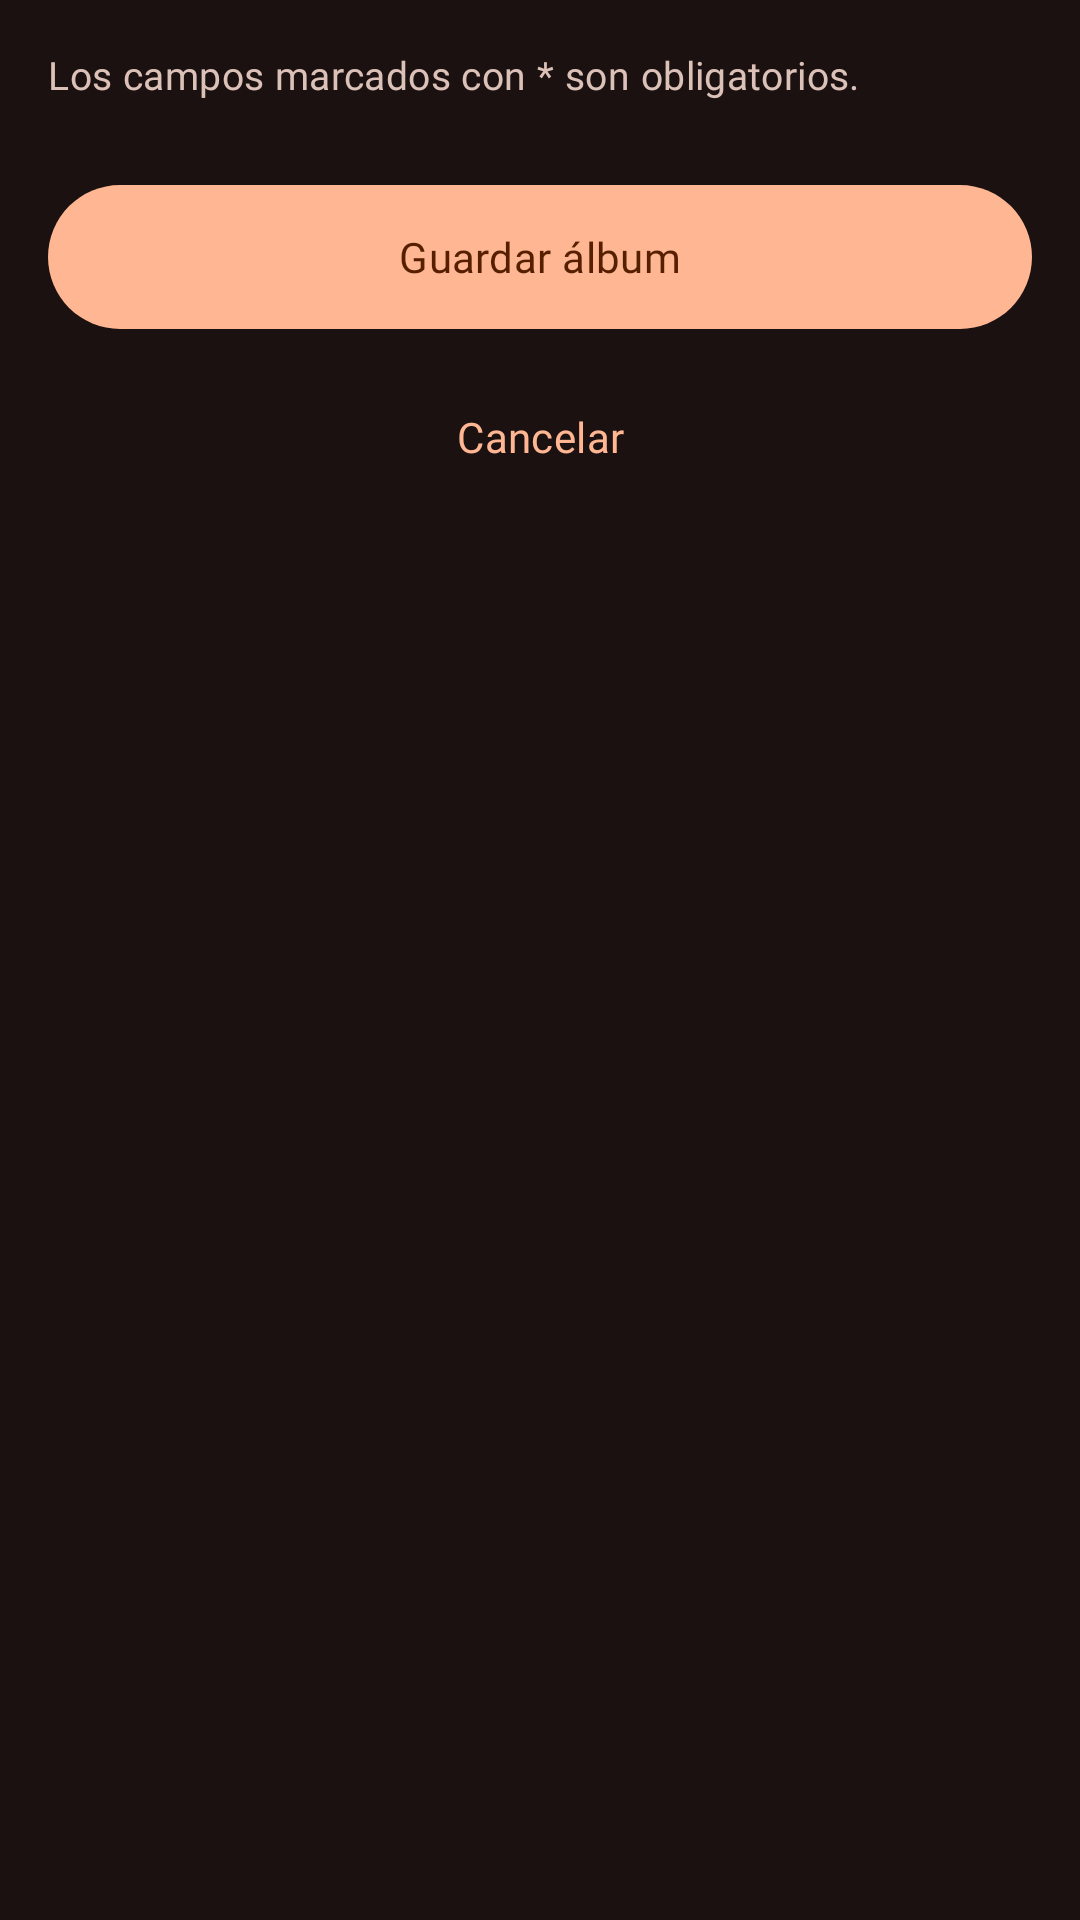

Produce the Android XML layout that renders to this screen, including the resource entries it uses.
<!-- AndroidManifest.xml: application theme Theme.Vinilos -->
<!-- res/layout/fragment_create_album.xml -->
<?xml version="1.0" encoding="utf-8"?>
<androidx.core.widget.NestedScrollView xmlns:android="http://schemas.android.com/apk/res/android"
    xmlns:app="http://schemas.android.com/apk/res-auto"
    xmlns:tools="http://schemas.android.com/tools"
    android:id="@+id/createAlbumScroll"
    android:layout_width="match_parent"
    android:layout_height="match_parent"
    android:fillViewport="true"
    tools:context=".ui.albums.create.CreateAlbumFragment">

    <LinearLayout
        android:layout_width="match_parent"
        android:layout_height="wrap_content"
        android:orientation="vertical"
        android:paddingStart="16dp"
        android:paddingTop="16dp"
        android:paddingEnd="16dp"
        android:paddingBottom="16dp">

        <TextView
            android:layout_width="match_parent"
            android:layout_height="wrap_content"
            android:text="@string/create_album_required_hint"
            android:textAppearance="?attr/textAppearanceBodyMedium"
            android:textColor="?attr/colorOnSurfaceVariant" />

        
        <TextView
            android:id="@+id/nameLabel"
            style="@style/Widget.Vinilos.FormLabel"
            android:labelFor="@id/nameInput"
            android:text="@string/create_album_name_label" />

        <com.google.android.material.textfield.TextInputLayout
            android:id="@+id/nameLayout"
            style="@style/Widget.Vinilos.TextField">

            <com.google.android.material.textfield.TextInputEditText
                android:id="@+id/nameInput"
                android:layout_width="match_parent"
                android:layout_height="wrap_content"
                android:hint="@string/create_album_name_placeholder"
                android:imeOptions="actionNext"
                android:inputType="textCapSentences"
                android:maxLines="1" />
        </com.google.android.material.textfield.TextInputLayout>

        
        <TextView
            android:id="@+id/coverLabel"
            style="@style/Widget.Vinilos.FormLabel"
            android:labelFor="@id/coverInput"
            android:text="@string/create_album_cover_label" />

        <com.google.android.material.textfield.TextInputLayout
            android:id="@+id/coverLayout"
            style="@style/Widget.Vinilos.TextField"
            app:helperText="@string/create_album_cover_helper">

            <com.google.android.material.textfield.TextInputEditText
                android:id="@+id/coverInput"
                android:layout_width="match_parent"
                android:layout_height="wrap_content"
                android:hint="@string/create_album_cover_placeholder"
                android:imeOptions="actionDone"
                android:inputType="textUri"
                android:maxLines="1" />
        </com.google.android.material.textfield.TextInputLayout>

        
        <TextView
            android:id="@+id/releaseDateLabel"
            style="@style/Widget.Vinilos.FormLabel"
            android:labelFor="@id/releaseDateInput"
            android:text="@string/create_album_release_date_label" />

        <com.google.android.material.textfield.TextInputLayout
            android:id="@+id/releaseDateLayout"
            style="@style/Widget.Vinilos.TextField"
            app:endIconContentDescription="@string/create_album_pick_date"
            app:endIconDrawable="@drawable/ic_calendar"
            app:endIconMode="custom">

            <com.google.android.material.textfield.TextInputEditText
                android:id="@+id/releaseDateInput"
                android:layout_width="match_parent"
                android:layout_height="wrap_content"
                android:cursorVisible="false"
                android:focusable="false"
                android:hint="@string/create_album_release_date_placeholder"
                android:inputType="none"
                android:longClickable="false" />
        </com.google.android.material.textfield.TextInputLayout>

        
        <TextView
            android:id="@+id/genreLabel"
            style="@style/Widget.Vinilos.FormLabel"
            android:labelFor="@id/genreInput"
            android:text="@string/create_album_genre_label" />

        <com.google.android.material.textfield.TextInputLayout
            android:id="@+id/genreLayout"
            style="@style/Widget.Vinilos.TextField.Dropdown"
            app:endIconContentDescription="@string/create_album_genre_dropdown"
            app:helperText="@string/create_album_genre_helper">

            <com.google.android.material.textfield.MaterialAutoCompleteTextView
                android:id="@+id/genreInput"
                android:layout_width="match_parent"
                android:layout_height="wrap_content"
                android:hint="@string/create_album_genre_placeholder"
                android:inputType="none" />
        </com.google.android.material.textfield.TextInputLayout>

        
        <TextView
            android:id="@+id/recordLabelLabel"
            style="@style/Widget.Vinilos.FormLabel"
            android:labelFor="@id/recordLabelInput"
            android:text="@string/create_album_record_label_label" />

        <com.google.android.material.textfield.TextInputLayout
            android:id="@+id/recordLabelLayout"
            style="@style/Widget.Vinilos.TextField.Dropdown"
            app:endIconContentDescription="@string/create_album_record_label_dropdown"
            app:helperText="@string/create_album_record_label_helper">

            <com.google.android.material.textfield.MaterialAutoCompleteTextView
                android:id="@+id/recordLabelInput"
                android:layout_width="match_parent"
                android:layout_height="wrap_content"
                android:hint="@string/create_album_record_label_placeholder"
                android:inputType="none" />
        </com.google.android.material.textfield.TextInputLayout>

        
        <TextView
            android:id="@+id/descriptionLabel"
            style="@style/Widget.Vinilos.FormLabel"
            android:labelFor="@id/descriptionInput"
            android:text="@string/create_album_description_label" />

        <com.google.android.material.textfield.TextInputLayout
            android:id="@+id/descriptionLayout"
            style="@style/Widget.Vinilos.TextField">

            <com.google.android.material.textfield.TextInputEditText
                android:id="@+id/descriptionInput"
                android:layout_width="match_parent"
                android:layout_height="wrap_content"
                android:gravity="top|start"
                android:hint="@string/create_album_description_placeholder"
                android:inputType="textCapSentences|textMultiLine"
                android:minLines="3" />
        </com.google.android.material.textfield.TextInputLayout>

        <com.google.android.material.button.MaterialButton
            android:id="@+id/saveButton"
            android:layout_width="match_parent"
            android:layout_height="wrap_content"
            android:minHeight="56dp"
            android:layout_marginTop="24dp"
            android:text="@string/create_album_save"
            android:textAppearance="?attr/textAppearanceLabelLarge"
            app:cornerRadius="28dp" />

        <com.google.android.material.progressindicator.LinearProgressIndicator
            android:id="@+id/savingIndicator"
            android:layout_width="match_parent"
            android:layout_height="wrap_content"
            android:layout_marginTop="8dp"
            android:accessibilityLiveRegion="polite"
            android:contentDescription="@string/create_album_saving"
            android:indeterminate="true"
            android:visibility="gone"
            app:trackCornerRadius="2dp" />

        <com.google.android.material.button.MaterialButton
            android:id="@+id/cancelButton"
            style="@style/Widget.Material3.Button.TextButton"
            android:layout_width="wrap_content"
            android:layout_height="wrap_content"
            android:layout_gravity="center_horizontal"
            android:layout_marginTop="8dp"
            android:text="@string/create_album_cancel"
            android:textAppearance="?attr/textAppearanceLabelLarge" />
    </LinearLayout>
</androidx.core.widget.NestedScrollView>
<!-- resources referenced by this layout -->
<resources>
  <string name="create_album_cancel">Cancelar</string>
  <string name="create_album_cover_helper">Enlace a la imagen de la portada.</string>
  <string name="create_album_cover_label">URL de la portada *</string>
  <string name="create_album_cover_placeholder">https://…</string>
  <string name="create_album_description_label">Descripción *</string>
  <string name="create_album_description_placeholder">Describe el álbum</string>
  <string name="create_album_genre_dropdown">Ver géneros</string>
  <string name="create_album_genre_helper">Opciones: Clásica, Salsa, Rock, Folk.</string>
  <string name="create_album_genre_label">Género *</string>
  <string name="create_album_genre_placeholder">Selecciona un género</string>
  <string name="create_album_name_label">Nombre *</string>
  <string name="create_album_name_placeholder">Nombre del álbum</string>
  <string name="create_album_pick_date">Elegir fecha de lanzamiento</string>
  <string name="create_album_record_label_dropdown">Ver sellos discográficos</string>
  <string name="create_album_record_label_helper">Opciones: Sony Music, EMI, Discos Fuentes, Elektra, Fania Records.</string>
  <string name="create_album_record_label_label">Sello discográfico *</string>
  <string name="create_album_record_label_placeholder">Selecciona un sello</string>
  <string name="create_album_release_date_label">Fecha de lanzamiento *</string>
  <string name="create_album_release_date_placeholder">DD/MM/AAAA</string>
  <string name="create_album_required_hint">Los campos marcados con * son obligatorios.</string>
  <string name="create_album_save">Guardar álbum</string>
  <string name="create_album_saving">Guardando álbum</string>
  <color name="md_primary">#FFB693</color>
  <color name="md_on_primary">#561F00</color>
  <color name="md_primary_container">#994A1E</color>
  <color name="md_on_primary_container">#FFD2BE</color>
  <color name="md_secondary">#FFB1C3</color>
  <color name="md_on_secondary">#5E1130</color>
  <color name="md_secondary_container">#832644</color>
  <color name="md_on_secondary_container">#FFD9DF</color>
  <color name="md_error">#FFB4AB</color>
  <color name="md_on_error">#690005</color>
  <color name="md_error_container">#93000A</color>
  <color name="md_on_error_container">#FFDAD6</color>
  <color name="md_background">#1A1110</color>
  <color name="md_on_background">#F1DEDC</color>
  <color name="md_surface">#1A1110</color>
  <color name="md_on_surface">#F1DEDC</color>
  <color name="md_surface_variant">#55433B</color>
  <color name="md_on_surface_variant">#DBC1B7</color>
  <color name="md_surface_container_low">#271D1C</color>
  <color name="md_surface_container">#231918</color>
  <color name="md_surface_container_high">#322726</color>
  <color name="md_surface_container_highest">#3D3231</color>
  <color name="md_outline">#A08D85</color>
  <color name="md_outline_variant">#55433B</color>
  <style name="Widget.Vinilos.Card" parent="Widget.Material3.CardView.Outlined">
          <item name="cardBackgroundColor">?attr/colorSurfaceContainerLow</item>
          <item name="strokeColor">?attr/colorOutlineVariant</item>
          <item name="strokeWidth">1dp</item>
          <item name="cardCornerRadius">20dp</item>
      </style>
  <style name="TextAppearance.Vinilos.NavLabelActive" parent="TextAppearance.Vinilos.LabelSmall">
          <item name="fontFamily">@font/hanken_grotesk_bold</item>
          <item name="android:fontFamily">@font/hanken_grotesk_bold</item>
      </style>
  <style name="Widget.Vinilos.BottomNavigation.ActiveIndicator" parent="Widget.Material3.BottomNavigationView.ActiveIndicator">
          <item name="android:width">64dp</item>
          <item name="android:height">32dp</item>
          <item name="android:color">?attr/colorSecondaryContainer</item>
      </style>
</resources>
